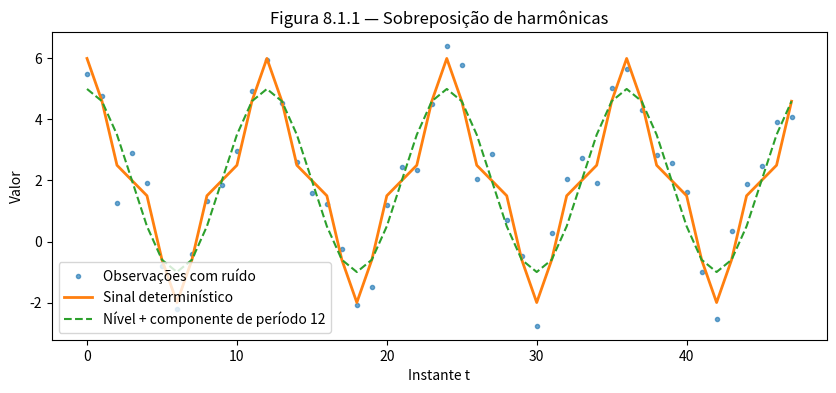
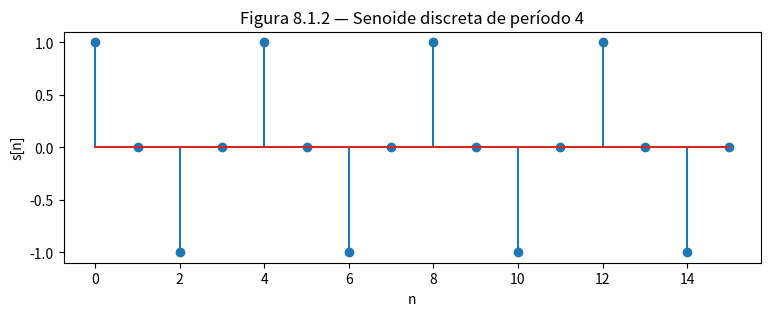

Write Python code to recreate these figures, in order.
import numpy as np
import matplotlib.pyplot as plt

t = np.arange(48)
mu = 2.0
comp1 = 3*np.cos(2*np.pi*t/12)
comp2 = 1.0*np.cos(2*np.pi*t/4)
sinal = mu + comp1 + comp2
rng = np.random.default_rng(2026)
observado = sinal + rng.normal(0, 0.65, len(t))

fig, ax = plt.subplots(figsize=(10, 4))
ax.plot(t, observado, '.', alpha=.65, label='Observações com ruído')
ax.plot(t, sinal, '-', linewidth=2, label='Sinal determinístico')
ax.plot(t, mu+comp1, '--', label='Nível + componente de período 12')
ax.set(xlabel='Instante t', ylabel='Valor', title='Figura 8.1.1 — Sobreposição de harmônicas')
ax.legend()
plt.show()

n = np.arange(16)
a = np.cos(np.pi*n/2)
print(np.round(a[:8], 5))
assert np.allclose(a[:-4], a[4:])
fig, ax = plt.subplots(figsize=(9,3))
ax.stem(n, a)
ax.set(xlabel='n', ylabel='s[n]', title='Figura 8.1.2 — Senoide discreta de período 4')
plt.show()
